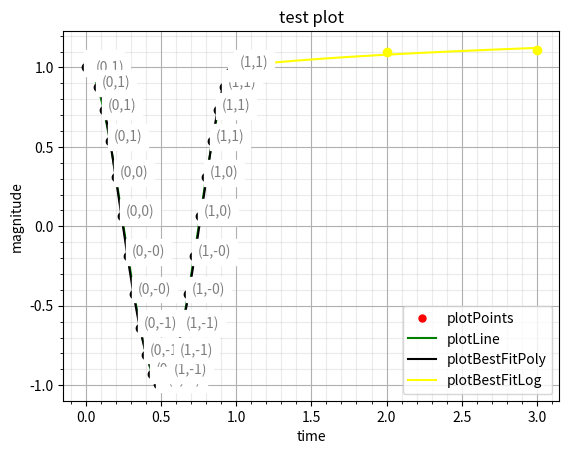

Write Python code to recreate this figure.
"""Tools for plotting graphs with pyplot"""

"""figure template
# WIth subplots
fig, ax = plt.subplots(_int_)
ax.set_xscale(_string_)
ax.set_yscale(_string_)
ax.set_xlim(_int_,_int_)
ax.set_ylim(_int_,_int_)
# Without subplots
plt.plot(_array_,_array_, label=_string_, color=_string_)
plt.xlabel(_string_)
plt.ylabel(_string_)
plt.title(_string_)
plt.legend()
plt.grid()
plt.grid(which="minor", alpha=0.25))
plt.minorticks_on()
plt.show()
"""
import numpy as np
import matplotlib.pyplot as plt


def plotPoints(x,y, colour=None, size=None, label=None):
    """Plot scatter graph"""
    plt.plot(x,y,".", color=colour, markersize=size, label=label)


def plotLine(x,y, colour=None, label=None):
    """Plot line graph"""
    plt.plot(x,y,"-", color=colour, label=label)


def plotBestFitPoly(x,y, degree=1, plotLabel=None, plotColour="tab:blue"):
    """Plot the best fiting polynomial curve of given degree to fit 
    given numpy arrays"""
    coefficients = np.polyfit(x,y,degree)
    xAxis = np.linspace(x[0],x[-1],int((x[-1]-x[0]+1)*100))
    yFitted = np.zeros(len(xAxis))    
    for i in range(degree+1):
        yFitted += coefficients[-i-1]*xAxis**i

    plt.plot(xAxis,yFitted, label=plotLabel, color=plotColour)
    plt.plot(x,y,"o", color=plotColour)


def plotBestFitLog(x,y, plotLabel=None, plotColour="tab:blue"):
    """Plot the best fiting loarithmic curve to fit 
    given numpy arrays"""
    coefficients = np.polyfit(np.log(x),y,1)
    xAxis = np.linspace(x[0],x[-1],(x[-1]-x[0]+1)*100)
    yFitted = coefficients[0]*np.log(xAxis) + coefficients[1]

    plt.plot(xAxis,yFitted, label=plotLabel, color=plotColour)
    plt.plot(x,y,"o", color=plotColour)


def pointLabels(x,y, xOffset=None, yOffset=None):
    """Plot data points"""
    if yOffset == None:
        yOffset = xOffset
    for i, j in zip(x,y):
        plt.text(i+xOffset, j+yOffset,("({:.0f},{:.0f})".format(i,j)),
                 backgroundcolor="white", alpha=0.5)


def setGrid(xLabel=None, yLabel=None, title=None):
    """Configure axis labels, title and other roperties"""
    plt.xlabel(xLabel)
    plt.ylabel(yLabel)
    plt.title(title)
    plt.legend()
    plt.grid()
    plt.grid(which="minor", alpha=0.25)
    plt.minorticks_on()


def test():
    """testing graphs.py"""
    fs = 5
    t = np.linspace(0,1,fs*5+1)
    x_t = np.cos(2*np.pi*1*t)

    plotPoints(t,x_t,"red",10,"plotPoints")
    plotLine(t,x_t,"green","plotLine")
    plotBestFitPoly(t,x_t,4,"plotBestFitPoly","black")
    plotBestFitLog(np.array([1,2,3]),np.array([1,1.1,1.11]),
                          "plotBestFitLog","yellow")
    pointLabels(t,x_t,0.025,0)
    setGrid("time","magnitude","test plot")
    plt.show()


if __name__ == "__main__":
    test()